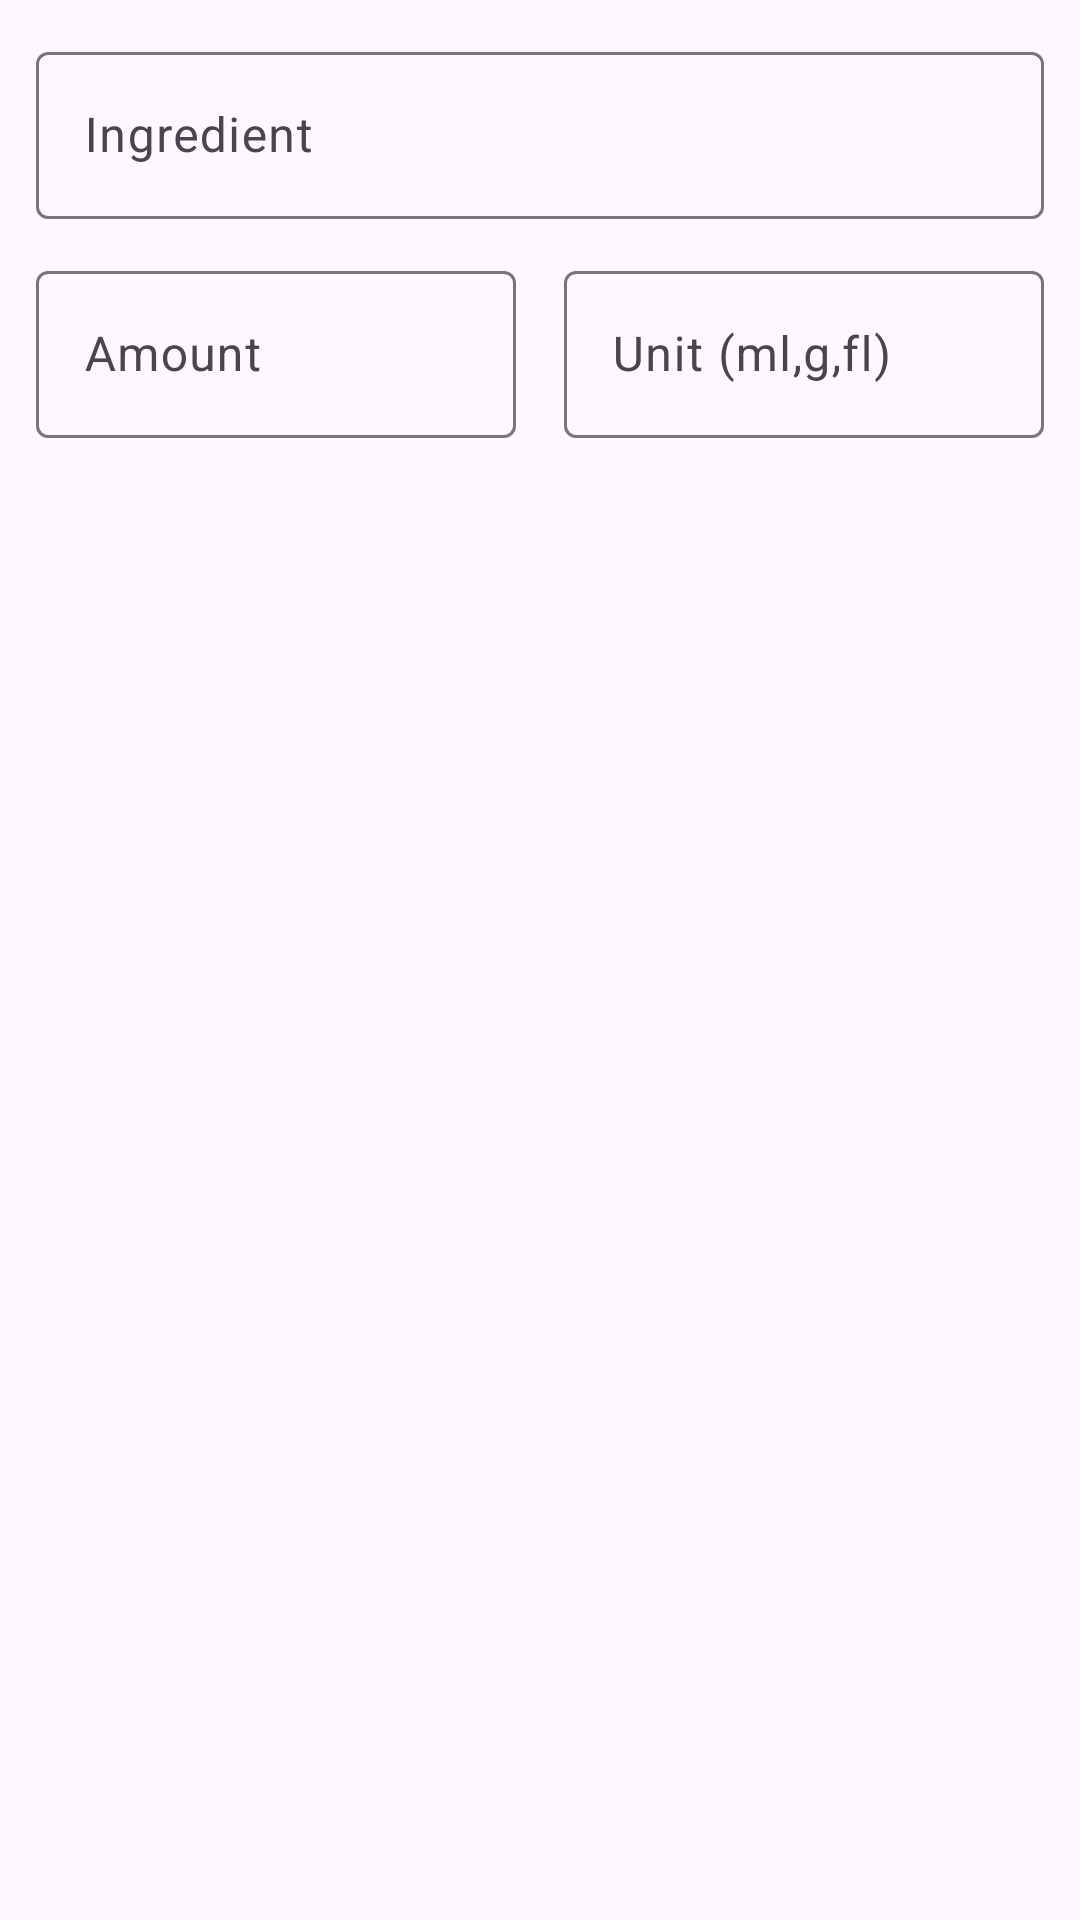

Layout XML and referenced resources for this Android screen:
<!-- AndroidManifest.xml: application theme Theme.Recipeek -->
<!-- res/layout/add_ingredient.xml -->
<?xml version="1.0" encoding="utf-8"?>
<androidx.constraintlayout.widget.ConstraintLayout xmlns:android="http://schemas.android.com/apk/res/android"
    xmlns:app="http://schemas.android.com/apk/res-auto"
    android:layout_width="match_parent"
    android:layout_height="wrap_content"
    android:padding="12dp">

    <com.google.android.material.textfield.TextInputLayout
        android:id="@+id/textInputLayout9"
        android:layout_width="0dp"
        android:layout_height="wrap_content"
        app:layout_constraintEnd_toEndOf="parent"
        app:layout_constraintStart_toStartOf="parent"
        app:layout_constraintTop_toTopOf="parent">

        <com.google.android.material.textfield.TextInputEditText
            android:id="@+id/igredient"
            android:layout_width="match_parent"
            android:layout_height="wrap_content"
            android:hint="@string/ingredient"
            android:inputType="textCapSentences" />
    </com.google.android.material.textfield.TextInputLayout>

    <com.google.android.material.textfield.TextInputLayout
        android:id="@+id/textInputLayout7"
        android:layout_width="0dp"
        android:layout_height="wrap_content"
        android:layout_marginStart="8dp"
        app:layout_constraintBottom_toBottomOf="@+id/textInputLayout8"
        app:layout_constraintEnd_toEndOf="parent"
        app:layout_constraintHorizontal_bias="0.5"
        app:layout_constraintStart_toEndOf="@+id/textInputLayout8"
        app:layout_constraintTop_toTopOf="@+id/textInputLayout8">

        <com.google.android.material.textfield.TextInputEditText
            android:id="@+id/unit"
            android:layout_width="match_parent"
            android:layout_height="wrap_content"
            android:hint="@string/unit_ml_g_fl"
            android:inputType="text" />
    </com.google.android.material.textfield.TextInputLayout>

    <com.google.android.material.textfield.TextInputLayout
        android:id="@+id/textInputLayout8"
        android:layout_width="0dp"
        android:layout_height="wrap_content"
        android:layout_marginTop="12dp"
        android:layout_marginEnd="8dp"
        app:layout_constraintEnd_toStartOf="@+id/textInputLayout7"
        app:layout_constraintHorizontal_bias="0.5"
        app:layout_constraintStart_toStartOf="parent"
        app:layout_constraintTop_toBottomOf="@+id/textInputLayout9">

        <com.google.android.material.textfield.TextInputEditText
            android:id="@+id/amount"
            android:layout_width="match_parent"
            android:layout_height="wrap_content"
            android:hint="@string/amount"
            android:inputType="numberDecimal" />
    </com.google.android.material.textfield.TextInputLayout>
</androidx.constraintlayout.widget.ConstraintLayout>
<!-- resources referenced by this layout -->
<resources>
  <string name="amount">Amount</string>
  <string name="ingredient">Ingredient</string>
  <string name="unit_ml_g_fl">Unit (ml,g,fl)</string>
  <style name="Theme.Recipeek" parent="Theme.Material3.DayNight.NoActionBar">
          
          <item name="colorPrimary">@color/primaryColor</item>
          <item name="colorPrimaryVariant">@color/primaryColor</item>
          <item name="colorOnPrimary">@color/white</item>
          
          <item name="colorSecondary">@color/primaryColor</item>
          <item name="colorSecondaryVariant">@color/primaryColor</item>
          <item name="colorOnSecondary">@color/white</item>
          
          <item name="android:statusBarColor" tools:targetApi="l">?attr/colorPrimaryVariant</item>
          
          <item name="fontFamily">@font/freddoka</item>
          <item name="colorPrimarySurface">@color/primaryColor</item>
          <item name="colorPrimaryContainer">@color/primaryColor</item>
          <item name="colorOnPrimaryContainer">@color/white</item>
      </style>
  <color name="primaryColor">#C4001D</color>
  <color name="white">#FFFFFFFF</color>
</resources>
